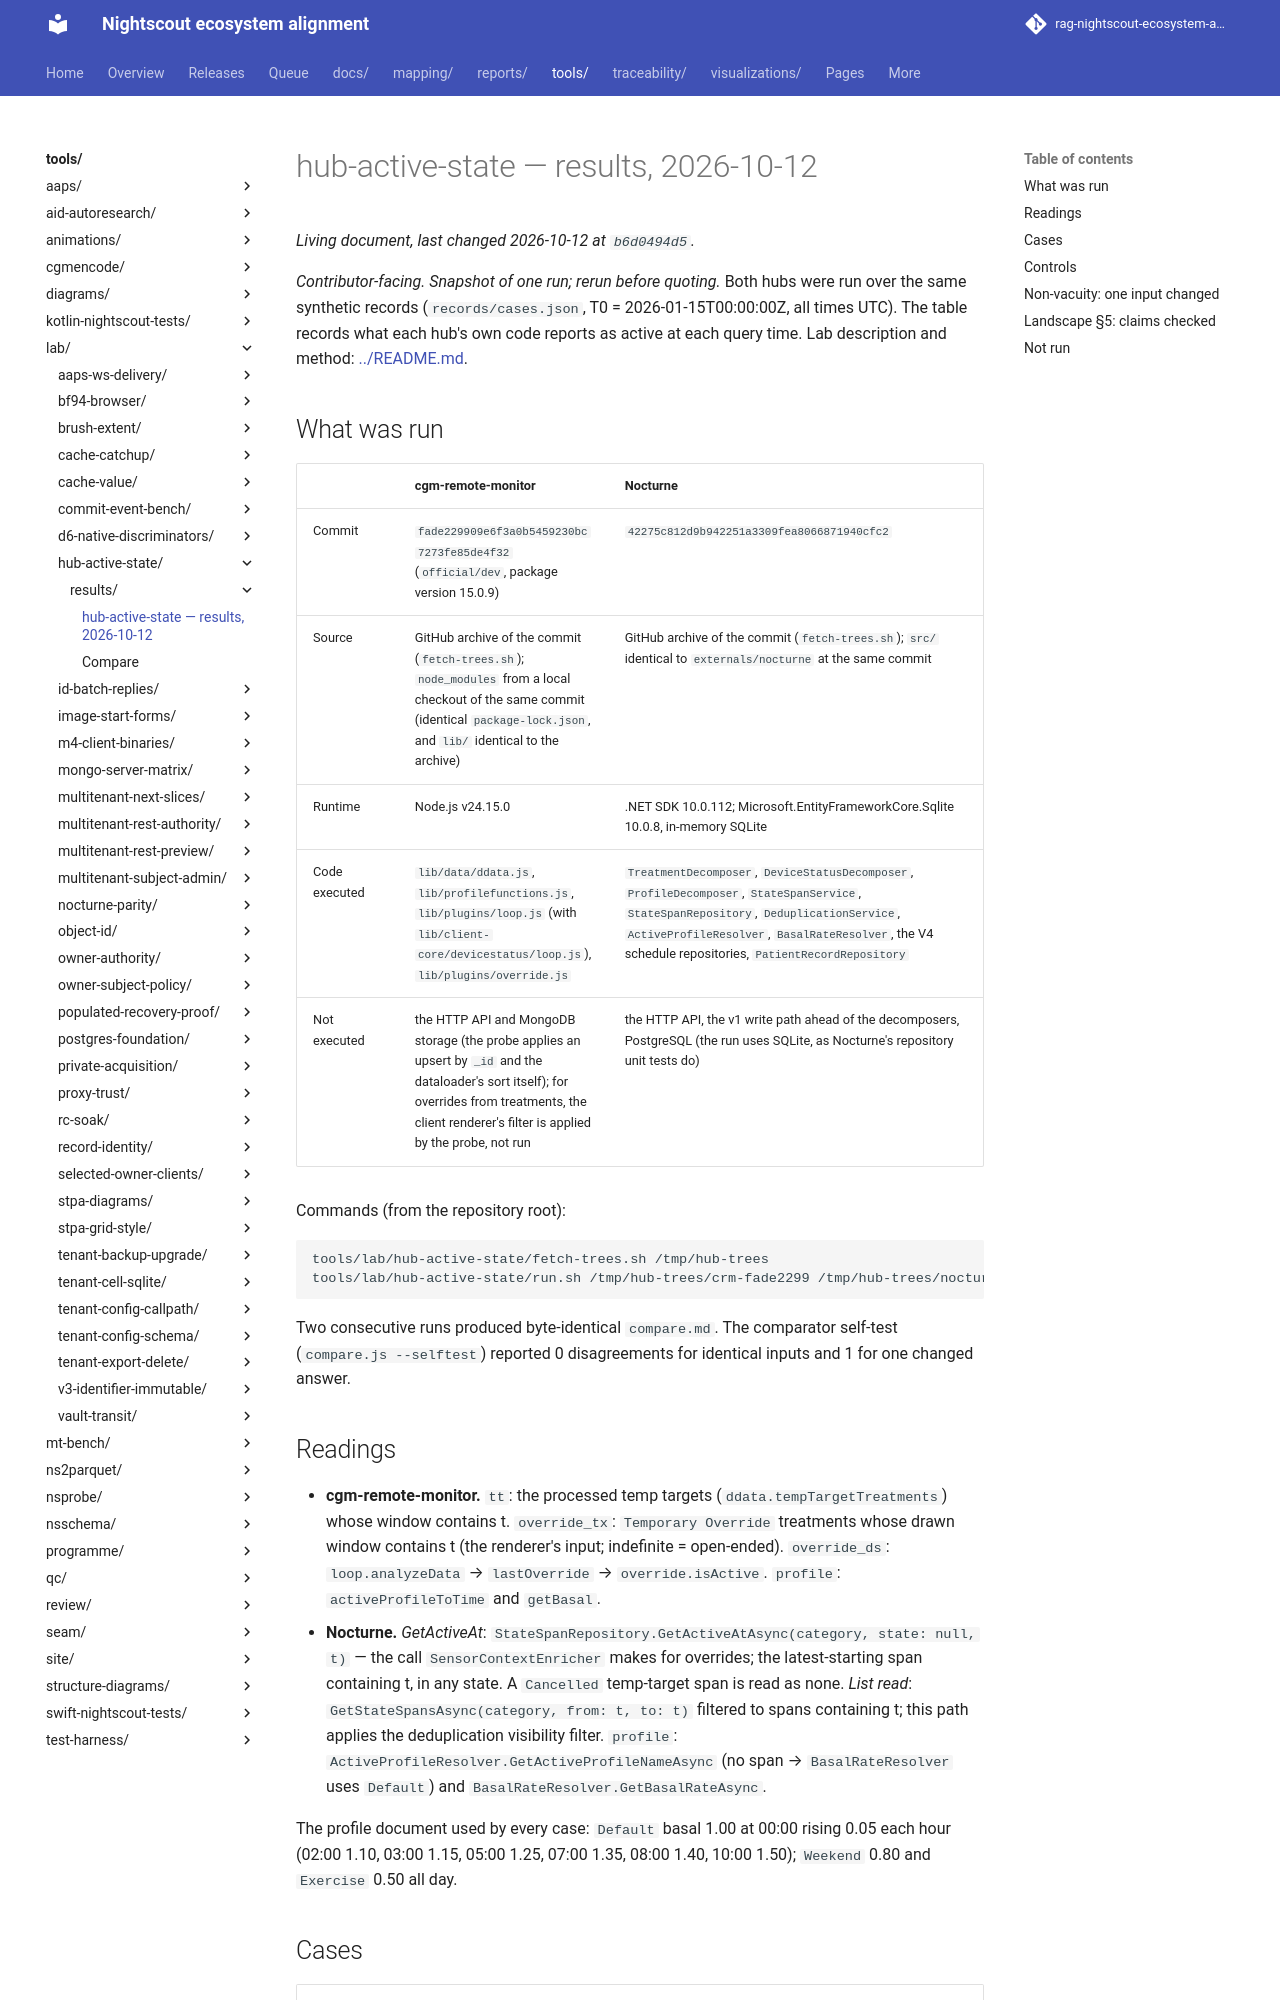

repository: bewest/rag-nightscout-ecosystem-alignment · page: tools/lab/hub-active-state/results/RESULTS.html · generator: mkdocs

# hub-active-state — results, 2026-10-12

*Contributor-facing. Snapshot of one run; rerun before quoting.* Both hubs were run over the same
synthetic records (`records/cases.json`, T0 = 2026-01-15T00:00:00Z, all times UTC). The table
records what each hub's own code reports as active at each query time. Lab description and
method: [../README.md](../README.md).

## What was run

| | cgm-remote-monitor | Nocturne |
|---|---|---|
| Commit | `fade229909e6f3a0b5459230bc7273fe85de4f32` (`official/dev`, package version 15.0.9) | `42275c812d9b942251a3309fea8066871940cfc2` |
| Source | GitHub archive of the commit (`fetch-trees.sh`); `node_modules` from a local checkout of the same commit (identical `package-lock.json`, and `lib/` identical to the archive) | GitHub archive of the commit (`fetch-trees.sh`); `src/` identical to `externals/nocturne` at the same commit |
| Runtime | Node.js v24.15.0 | .NET SDK 10.0.112; Microsoft.EntityFrameworkCore.Sqlite 10.0.8, in-memory SQLite |
| Code executed | `lib/data/ddata.js`, `lib/profilefunctions.js`, `lib/plugins/loop.js` (with `lib/client-core/devicestatus/loop.js`), `lib/plugins/override.js` | `TreatmentDecomposer`, `DeviceStatusDecomposer`, `ProfileDecomposer`, `StateSpanService`, `StateSpanRepository`, `DeduplicationService`, `ActiveProfileResolver`, `BasalRateResolver`, the V4 schedule repositories, `PatientRecordRepository` |
| Not executed | the HTTP API and MongoDB storage (the probe applies an upsert by `_id` and the dataloader's sort itself); for overrides from treatments, the client renderer's filter is applied by the probe, not run | the HTTP API, the v1 write path ahead of the decomposers, PostgreSQL (the run uses SQLite, as Nocturne's repository unit tests do) |

Commands (from the repository root):

```sh
tools/lab/hub-active-state/fetch-trees.sh /tmp/hub-trees
tools/lab/hub-active-state/run.sh /tmp/hub-trees/crm-fade2299 /tmp/hub-trees/nocturne-42275c812
```

Two consecutive runs produced byte-identical `compare.md`. The comparator self-test
(`compare.js --selftest`) reported 0 disagreements for identical inputs and 1 for one changed
answer.

## Readings

* **cgm-remote-monitor.** `tt`: the processed temp targets (`ddata.tempTargetTreatments`) whose
  window contains t. `override_tx`: `Temporary Override` treatments whose drawn window contains t
  (the renderer's input; indefinite = open-ended). `override_ds`: `loop.analyzeData` → `lastOverride`
  → `override.isActive`. `profile`: `activeProfileToTime` and `getBasal`.
* **Nocturne.** *GetActiveAt*: `StateSpanRepository.GetActiveAtAsync(category, state: null, t)`
  — the call `SensorContextEnricher` makes for overrides; the latest-starting span containing t,
  in any state. A `Cancelled` temp-target span is read as none. *List read*:
  `GetStateSpansAsync(category, from: t, to: t)` filtered to spans containing t; this path applies
  the deduplication visibility filter. `profile`: `ActiveProfileResolver.GetActiveProfileNameAsync`
  (no span → `BasalRateResolver` uses `Default`) and `BasalRateResolver.GetBasalRateAsync`.

The profile document used by every case: `Default` basal 1.00 at 00:00 rising 0.05 each hour
(02:00 1.10, 03:00 1.15, 05:00 1.25, 07:00 1.35, 08:00 1.40, 10:00 1.50); `Weekend` 0.80 and
`Exercise` 0.50 all day.
